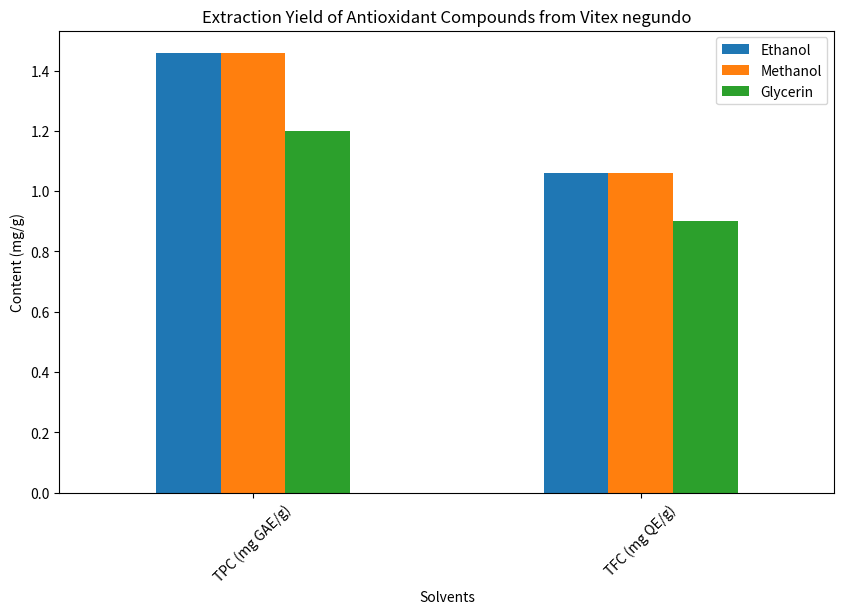

Here is the Python script that generated this plot:
import pandas as pd

# Load relevant datasets
datasets = {'Ethanol': [1.46, 1.06], 'Methanol': [1.46, 1.06], 'Glycerin': [1.2, 0.9]}

# Create DataFrame
extraction_df = pd.DataFrame(datasets, index=['TPC (mg GAE/g)', 'TFC (mg QE/g)'])

# Display DataFrame
extraction_df

# Visualization of extraction results
import matplotlib.pyplot as plt

extraction_df.plot(kind='bar', figsize=(10, 6))
plt.title('Extraction Yield of Antioxidant Compounds from Vitex negundo')
plt.ylabel('Content (mg/g)')
plt.xlabel('Solvents')
plt.xticks(rotation=45)
plt.show()